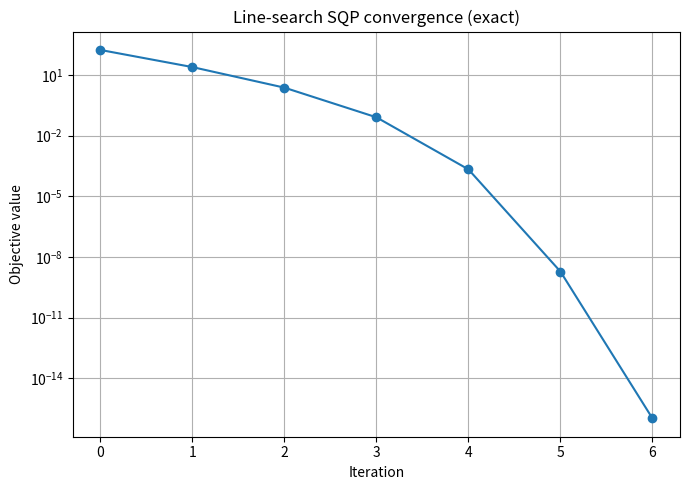
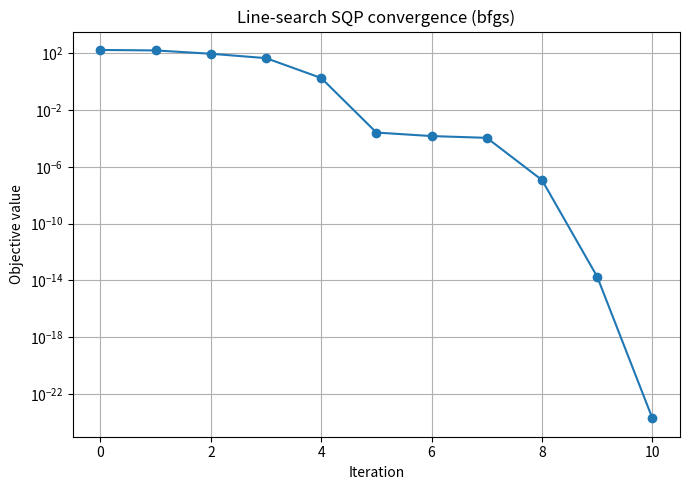

The matplotlib source for these figures, in order:
import os
import numpy as np
import matplotlib.pyplot as plt

from scipy.optimize import minimize, Bounds, LinearConstraint


FIGURE_DIR = "Exercise4-NLP/figures"
os.makedirs(FIGURE_DIR, exist_ok=True)


def himmelblau(x):
    x1, x2 = x
    return (x1**2 + x2 - 11)**2 + (x1 + x2**2 - 7)**2


def grad_himmelblau(x):
    x1, x2 = x

    return np.array([
        4 * x1 * (x1**2 + x2 - 11) + 2 * (x1 + x2**2 - 7),
        2 * (x1**2 + x2 - 11) + 4 * x2 * (x1 + x2**2 - 7)
    ])


def hess_himmelblau(x):
    x1, x2 = x

    return np.array([
        [12 * x1**2 + 4 * x2 - 42, 4 * x1 + 4 * x2],
        [4 * x1 + 4 * x2, 4 * x1 + 12 * x2**2 - 26]
    ])


def g_constraint(x):
    return np.array([
        x[0] + x[1]
    ])


def jac_g_constraint(x):
    return np.array([
        [1.0, 1.0]
    ])


def constraint_violation(g_fun, x, gl, gu):

    if g_fun is None:
        return 0.0

    gx = g_fun(x)

    lower_violation = np.maximum(gl - gx, 0.0)
    upper_violation = np.maximum(gx - gu, 0.0)

    return np.sum(lower_violation + upper_violation)


def merit_function(f_fun, g_fun, x, gl, gu, penalty):

    return (
        f_fun(x)
        + penalty * constraint_violation(g_fun, x, gl, gu)
    )


def damped_bfgs_update(Bk, s, y):

    Bs = Bk @ s

    sBs = s @ Bs
    sy = s @ y

    if sBs <= 1e-14:
        return Bk

    if sy < 0.2 * sBs:

        theta = (0.8 * sBs) / (sBs - sy)

        y = theta * y + (1.0 - theta) * Bs

    sy = s @ y

    if sy <= 1e-14:
        return Bk

    Bnew = (
        Bk
        - np.outer(Bs, Bs) / sBs
        + np.outer(y, y) / sy
    )

    return Bnew


def solve_qp_subproblem(
    xk,
    Hk,
    grad_fk,
    xl,
    xu,
    g_fun=None,
    jac_g_fun=None,
    gl=None,
    gu=None
):

    n = len(xk)

    def qp_obj(p):
        return 0.5 * p @ Hk @ p + grad_fk @ p

    def qp_grad(p):
        return Hk @ p + grad_fk

    bounds = Bounds(
        xl - xk,
        xu - xk
    )

    constraints = []

    if g_fun is not None and jac_g_fun is not None:

        gk = g_fun(xk)
        Jgk = jac_g_fun(xk)

        constraints.append(
            LinearConstraint(
                Jgk,
                gl - gk,
                gu - gk
            )
        )

    res = minimize(
        fun=qp_obj,
        x0=np.zeros(n),
        jac=qp_grad,
        bounds=bounds,
        constraints=constraints,
        method="SLSQP",
        options={
            "ftol": 1e-12,
            "maxiter": 300,
            "disp": False
        }
    )

    return res.x


def line_search_sqp(
    f_fun,
    grad_f_fun,
    hess_f_fun,
    x0,
    xl,
    xu,
    g_fun=None,
    jac_g_fun=None,
    gl=None,
    gu=None,
    max_iter=100,
    tol=1e-8,
    penalty=100.0,
    hessian_mode="exact"
):

    xk = np.asarray(x0, dtype=float)

    xl = np.asarray(xl, dtype=float)
    xu = np.asarray(xu, dtype=float)

    n = len(xk)

    Bk = np.eye(n)

    history = {
        "x": [],
        "f": [],
        "merit": [],
        "grad_norm": [],
        "alpha": [],
        "constraint_violation": []
    }

    for k in range(max_iter):

        fk = f_fun(xk)

        grad_fk = grad_f_fun(xk)

        violation = constraint_violation(
            g_fun,
            xk,
            gl,
            gu
        )

        history["x"].append(xk.copy())

        history["f"].append(fk)

        history["merit"].append(
            merit_function(
                f_fun,
                g_fun,
                xk,
                gl,
                gu,
                penalty
            )
        )

        history["grad_norm"].append(
            np.linalg.norm(grad_fk)
        )

        history["constraint_violation"].append(
            violation
        )

        if (
            np.linalg.norm(grad_fk) < tol
            and violation < tol
        ):
            break

        if hessian_mode == "exact":
            Hk = hess_f_fun(xk)

        elif hessian_mode == "bfgs":
            Hk = Bk

        else:
            raise ValueError(
                "hessian_mode must be 'exact' or 'bfgs'."
            )

        eig_min = np.min(
            np.linalg.eigvalsh(Hk)
        )

        if eig_min <= 1e-8:

            Hk = (
                Hk
                + (abs(eig_min) + 1e-4)
                * np.eye(n)
            )

        pk = solve_qp_subproblem(
            xk=xk,
            Hk=Hk,
            grad_fk=grad_fk,
            xl=xl,
            xu=xu,
            g_fun=g_fun,
            jac_g_fun=jac_g_fun,
            gl=gl,
            gu=gu
        )

        alpha = 1.0
        rho = 0.5
        c1 = 1e-4

        current_merit = merit_function(
            f_fun,
            g_fun,
            xk,
            gl,
            gu,
            penalty
        )

        while alpha > 1e-12:

            x_trial = xk + alpha * pk

            x_trial = np.minimum(
                np.maximum(x_trial, xl),
                xu
            )

            trial_merit = merit_function(
                f_fun,
                g_fun,
                x_trial,
                gl,
                gu,
                penalty
            )

            if (
                trial_merit
                <= current_merit
                - c1 * alpha * np.linalg.norm(pk)**2
            ):
                break

            alpha *= rho

        x_next = x_trial

        if hessian_mode == "bfgs":

            s = x_next - xk

            y = (
                grad_f_fun(x_next)
                - grad_fk
            )

            Bk = damped_bfgs_update(
                Bk,
                s,
                y
            )

        history["alpha"].append(alpha)

        if np.linalg.norm(x_next - xk) < tol:
            xk = x_next
            break

        xk = x_next

    return xk, f_fun(xk), history


def plot_convergence(history, filename, title):

    plt.figure(figsize=(7, 5))

    plt.semilogy(
        history["f"],
        marker="o"
    )

    plt.xlabel("Iteration")
    plt.ylabel("Objective value")
    plt.title(title)

    plt.grid(True)

    plt.tight_layout()

    plt.savefig(
        f"{FIGURE_DIR}/{filename}",
        dpi=300,
        bbox_inches="tight"
    )

    plt.show()


if __name__ == "__main__":

    xl = np.array([-5.0, -5.0])
    xu = np.array([5.0, 5.0])

    gl = np.array([-5.0])
    gu = np.array([5.0])

    starting_points = [
        np.array([0.0, 0.0]),
        np.array([4.0, 4.0]),
        np.array([-4.0, 4.0]),
        np.array([-4.0, -4.0]),
        np.array([4.0, -4.0])
    ]

    for mode in ["exact", "bfgs"]:

        print(
            f"\nLine-search SQP using {mode} Hessian"
        )

        print("=" * 70)

        for x0 in starting_points:

            x_star, f_star, history = line_search_sqp(
                f_fun=himmelblau,
                grad_f_fun=grad_himmelblau,
                hess_f_fun=hess_himmelblau,
                x0=x0,
                xl=xl,
                xu=xu,
                g_fun=g_constraint,
                jac_g_fun=jac_g_constraint,
                gl=gl,
                gu=gu,
                hessian_mode=mode
            )

            print(f"Initial point:          {x0}")
            print(f"Solution:               {x_star}")
            print(f"Objective value:        {f_star:.10e}")
            print(f"Constraint value g(x):  {g_constraint(x_star)}")
            print(f"Iterations:             {len(history['f'])}")

            print("-" * 70)

        plot_convergence(
            history,
            filename=f"line_search_sqp_{mode}_convergence.png",
            title=f"Line-search SQP convergence ({mode})"
        )
